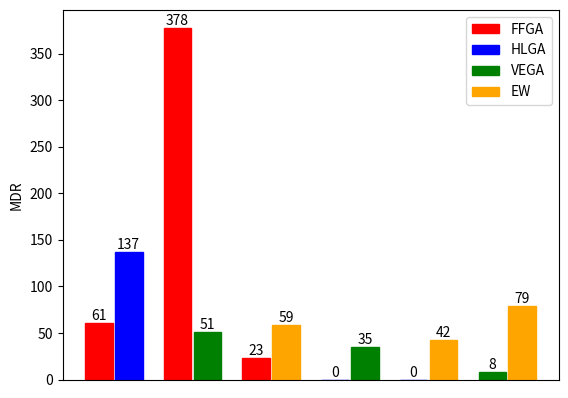

Reproduce this figure in Python.

# importing package 
import matplotlib.patches as mpatches
import matplotlib.pyplot as plt 
import numpy as np 
  

#FFGA = red

# HLGA = blue

# VEGA = green

# EW = orange

# create data 
fig, ax = plt.subplots()

x = np.arange(6) 
y1 = [61, 378, 23, 0, 0, 8] 
y2 = [137, 51, 59, 35, 42, 79] 
width = 0.35
  
# plot data in grouped manner of bar type 
bar1 = plt.bar(x-0.19, y1, width) 
bar2 = plt.bar(x+0.19, y2, width) 
ax.bar_label(ax.containers[0], label_type='edge')
ax.bar_label(ax.containers[1], label_type='edge')


bar1[0].set_color('r')
bar1[1].set_color('r')
bar1[2].set_color('r')
bar1[3].set_color('b')
bar1[4].set_color('b')
bar1[5].set_color('g')

bar2[0].set_color('b')
bar2[1].set_color('g')
bar2[2].set_color('orange')
bar2[3].set_color('g')
bar2[4].set_color('orange')
bar2[5].set_color('orange')

ffga_patch = mpatches.Patch(color='red', label='FFGA')
hlga_patch = mpatches.Patch(color='blue', label='HLGA')
vega_patch = mpatches.Patch(color='green', label='VEGA')
ew_patch = mpatches.Patch(color='orange', label='EW')

plt.legend(handles=[ffga_patch, hlga_patch, vega_patch, ew_patch])

plt.xlabel("")
plt.ylabel("MDR")

plt.gca().xaxis.set_major_locator(plt.NullLocator())


plt.show()